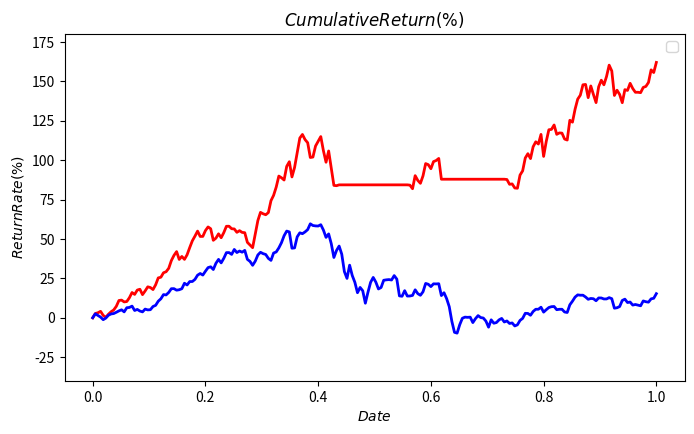

Source code (Python):
# -*- coding: utf-8 -*-
import numpy as np
import matplotlib.pyplot as plt
# from matplotlib.font_manager import FontProperties
a=[-0.100,2.697,3.153,4.058,1.477,0.273,2.221,3.784,4.923,7.230,10.926,11.193,10.029,10.285,12.715,15.998,14.815,17.554,18.076,14.659,17.013,19.615,19.168,17.882,20.899,25.280,25.706,28.541,29.214,31.391,36.293,39.578,41.979,37.002,38.890,37.046,39.956,44.522,48.816,51.791,54.992,51.605,51.632,55.325,57.646,56.505,49.154,50.518,53.269,50.797,54.035,58.053,58.089,56.502,56.356,54.220,55.275,54.172,53.983,47.855,46.166,44.474,53.082,61.703,66.890,65.999,65.387,66.749,74.309,77.704,82.964,89.935,88.863,87.429,96.089,99.037,89.391,95.402,104.819,114.066,116.354,113.090,111.101,101.719,102.006,109.011,112.075,115.023,106.060,98.723,105.874,94.833,84.015,83.831,84.358,84.358,84.358,84.358,84.358,84.358,84.358,84.358,84.358,84.358,84.358,84.358,84.358,84.358,84.358,84.358,84.358,84.358,84.358,84.358,84.358,84.358,84.358,84.358,84.358,84.358,84.358,84.174,81.905,90.212,87.193,85.338,90.123,97.855,97.183,94.602,99.117,99.804,101.129,87.937,87.937,87.937,87.937,87.937,87.937,87.937,87.937,87.937,87.937,87.937,87.937,87.937,87.937,87.937,87.937,87.937,87.937,87.937,87.937,87.937,87.937,87.937,87.937,87.937,87.749,84.714,84.962,82.381,82.199,90.568,93.259,101.419,104.161,101.020,108.552,111.698,110.278,116.389,102.422,111.910,119.342,119.586,122.375,116.437,117.341,117.207,113.444,112.822,125.366,124.162,132.396,138.767,141.287,147.887,148.122,139.730,147.148,141.717,136.580,146.649,150.808,147.883,153.176,160.358,156.702,141.126,144.446,141.766,136.531,144.801,144.305,148.844,145.519,143.142,143.142,142.900,146.237,146.859,149.370,157.367,155.673,162.093]
# print(len(a))
b=[0.000,2.489,1.425,0.387,-1.239,-0.240,1.580,2.390,2.651,3.455,4.339,5.020,3.720,6.331,6.526,7.374,4.590,5.273,4.245,3.714,5.480,4.969,5.089,7.122,7.862,10.486,12.020,14.672,14.484,16.059,18.429,18.458,17.485,17.771,18.418,21.891,20.789,22.956,22.982,24.347,27.015,28.082,27.078,29.531,31.817,32.327,30.607,34.574,37.036,34.823,37.723,41.320,41.352,40.212,43.341,41.381,42.349,41.620,42.749,37.057,35.760,33.278,35.911,39.851,41.547,40.683,40.156,37.672,36.410,41.064,41.770,44.336,47.627,52.044,55.008,54.487,44.128,44.332,51.349,53.904,53.359,54.487,55.952,59.625,58.543,58.294,58.219,59.069,55.672,51.010,53.217,47.007,38.256,42.700,45.503,40.327,29.286,24.973,33.365,26.806,22.482,15.861,19.218,17.115,9.215,16.210,22.439,25.577,22.606,18.271,19.183,23.779,24.051,24.212,23.948,26.740,24.518,13.857,13.630,17.186,13.758,13.797,14.171,17.716,15.294,14.249,16.488,21.777,21.250,19.743,21.512,21.455,21.584,14.057,15.867,12.150,7.024,-2.338,-9.274,-9.787,-4.422,-0.348,0.375,0.242,0.354,-3.085,-0.594,1.352,0.107,-0.202,-2.171,-6.015,-1.333,-3.487,-3.062,-1.363,-0.445,-2.711,-2.056,-3.638,-3.316,-5.221,-4.502,-1.714,-0.413,2.795,2.716,1.555,3.961,5.370,5.373,6.671,3.557,5.086,6.478,7.016,7.123,5.097,5.347,5.370,3.638,3.325,8.187,10.495,13.101,14.502,14.290,14.302,13.159,11.696,12.229,12.058,10.782,12.553,12.535,11.908,11.924,12.751,12.089,6.054,6.334,7.088,10.972,11.787,9.649,9.948,8.022,8.407,8.024,7.576,10.655,10.150,9.883,11.984,12.342,15.266]
x = np.linspace(0, 1, 216)
# y = np.sin(x)
y=a
# print(type(y))
z=b
# z = np.cos(x**2)
# print(z)


plt.figure(figsize=(8,4.5))
plt.plot(x,y,label="$Account$",color="red",linewidth=2)
# plt.plot(x,z,"--",label="$cos(x^2)$")
plt.plot(x,z,label="$Benchmark$",color="blue",linewidth=2)
plt.xlabel("$Date$")
plt.ylabel("$Return Rate(\%)$")
plt.title("$Cumulative  Return(\%)$")
# font = FontProperties(fname=r"c:\windows\fonts\simsun.ttc", size=14) 
# plt.title(u'累计收益', fontproperties=font)
plt.ylim(-40,180)
plt.legend(('label1', 'label2'), 'upper left')
plt.show()